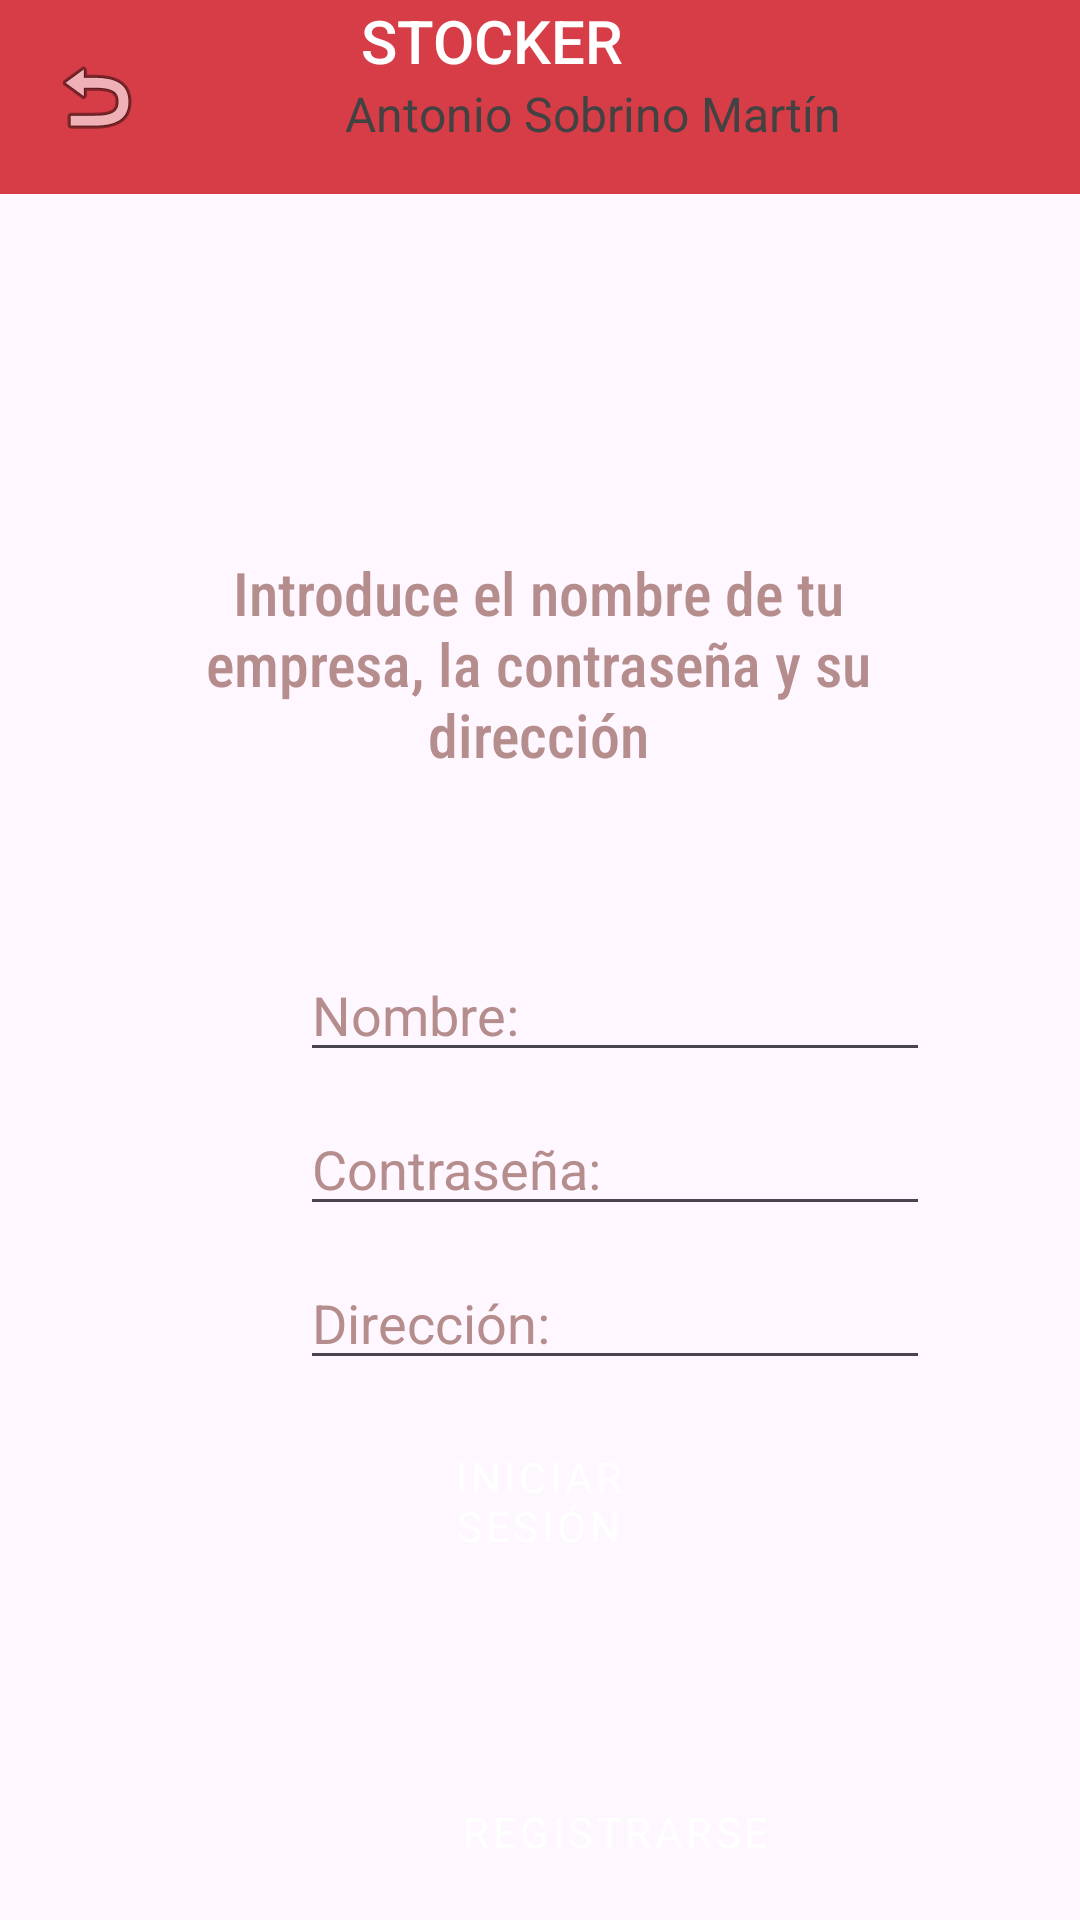

Here is an Android app screen rendered from its layout file. Give the layout XML and the strings, colors and styles it references.
<!-- AndroidManifest.xml: application theme Theme.Stocker2 -->
<!-- res/layout/layout_inicio_sesion.xml -->
<?xml version="1.0" encoding="utf-8"?>
<androidx.constraintlayout.widget.ConstraintLayout xmlns:android="http://schemas.android.com/apk/res/android"
    xmlns:app="http://schemas.android.com/apk/res-auto"
    xmlns:tools="http://schemas.android.com/tools"
    android:layout_width="match_parent"
    android:layout_height="match_parent">

    <include
        android:id="@+id/appbar"
        layout="@layout/toolbar"
        app:layout_constraintEnd_toEndOf="parent"
        app:layout_constraintStart_toStartOf="parent"
        app:layout_constraintTop_toTopOf="parent" />


    <EditText
        android:id="@+id/etISC"
        android:layout_width="wrap_content"
        android:layout_height="wrap_content"
        android:layout_marginStart="100dp"
        android:layout_marginEnd="101dp"
        android:layout_marginBottom="10dp"
        android:ems="10"
        android:hint="@string/txtCont"
        android:inputType="textPassword"
        android:textColor="#B68D8D"
        android:textColorHint="#B68D8D"
        app:layout_constraintBottom_toTopOf="@+id/etOpcDir"
        app:layout_constraintEnd_toEndOf="parent"
        app:layout_constraintHorizontal_bias="0.0"
        app:layout_constraintStart_toStartOf="parent" />

    <TextView
        android:id="@+id/txtintrNomb"
        android:layout_width="262dp"
        android:layout_height="112dp"
        android:layout_marginStart="118dp"
        android:layout_marginEnd="118dp"
        android:layout_marginBottom="20dp"
        android:fontFamily="sans-serif-condensed-medium"
        android:text="@string/intNombEmp"
        android:textAlignment="center"
        android:textColor="#B68D8D"
        android:textSize="20sp"
        app:layout_constraintBottom_toTopOf="@+id/ETISN"
        app:layout_constraintEnd_toEndOf="parent"
        app:layout_constraintHorizontal_bias="0.505"
        app:layout_constraintStart_toStartOf="parent" />

    <EditText
        android:id="@+id/ETISN"
        android:layout_width="wrap_content"
        android:layout_height="wrap_content"
        android:layout_marginStart="100dp"
        android:layout_marginEnd="101dp"
        android:layout_marginBottom="10dp"
        android:ems="10"
        android:hint="@string/txtNomb"
        android:inputType="text"
        android:textColor="#B68D8D"
        android:textColorHint="#B68D8D"
        app:layout_constraintBottom_toTopOf="@+id/etISC"
        app:layout_constraintEnd_toEndOf="parent"
        app:layout_constraintHorizontal_bias="0.0"
        app:layout_constraintStart_toStartOf="parent" />

    <EditText
        android:id="@+id/etOpcDir"
        android:layout_width="wrap_content"
        android:layout_height="wrap_content"
        android:layout_marginStart="100dp"
        android:layout_marginEnd="101dp"
        android:layout_marginBottom="10dp"
        android:ems="10"
        android:hint="@string/direcci_n"
        android:inputType="text"
        android:textColor="#B68D8D"
        android:textColorHint="#B68D8D"
        app:layout_constraintBottom_toTopOf="@+id/btnIniSec"
        app:layout_constraintEnd_toEndOf="parent"
        app:layout_constraintHorizontal_bias="0.0"
        app:layout_constraintStart_toStartOf="parent" />

    <Button
        style="@style/ButtonStyle"
        android:id="@+id/btnIniSec"
        android:layout_width="106dp"
        android:layout_height="61dp"
        android:layout_marginBottom="50dp"
        android:backgroundTint="#3A3A3A"
        android:text="@string/btIniSesi"
        app:layout_constraintBottom_toTopOf="@+id/BTNABREREG"
        app:layout_constraintEnd_toEndOf="parent"
        app:layout_constraintHorizontal_bias="0.498"
        app:layout_constraintStart_toStartOf="parent" />

    <Button
        style="@style/ButtonStyle"
        android:id="@+id/BTNABREREG"
        android:layout_width="160dp"
        android:layout_height="59dp"
        android:layout_marginStart="125dp"
        android:layout_marginEnd="126dp"
        android:backgroundTint="#28282E"
        android:onClick="abrirRegistrar"
        android:text="@string/btnRegEmp"
        app:layout_constraintBottom_toBottomOf="parent"
        app:layout_constraintEnd_toEndOf="parent"
        app:layout_constraintHorizontal_bias="0.0"
        app:layout_constraintStart_toStartOf="parent" />


</androidx.constraintlayout.widget.ConstraintLayout>
<!-- res/layout/toolbar.xml (included above) -->
<?xml version="1.0" encoding="utf-8"?>
<androidx.appcompat.widget.Toolbar xmlns:android="http://schemas.android.com/apk/res/android"
    xmlns:app="http://schemas.android.com/apk/res-auto"
    xmlns:tools="http://schemas.android.com/tools"
    android:id="@+id/toolb"
    android:layout_width="match_parent"
    android:layout_height="wrap_content"
    android:background="#3E3640"
    android:backgroundTint="#980707"
    android:backgroundTintMode="add"
    android:minHeight="?attr/actionBarSize"
    android:theme="?attr/actionBarTheme"
    app:layout_constraintEnd_toEndOf="parent"
    app:layout_constraintStart_toStartOf="parent"
    app:layout_constraintTop_toTopOf="parent">

    <ImageView
        android:id="@+id/btn_atras"
        android:layout_width="wrap_content"
        android:layout_height="wrap_content"
        app:srcCompat="@android:drawable/ic_menu_revert" />

    <LinearLayout
        android:layout_width="wrap_content"
        android:layout_height="wrap_content"
        android:orientation="vertical"
        android:paddingBottom="16dp"
        app:layout_constraintBottom_toBottomOf="parent"
        app:layout_constraintEnd_toEndOf="parent"
        app:layout_constraintStart_toStartOf="parent"
        app:layout_constraintTop_toTopOf="parent"
        app:layout_constraintVertical_bias="0.0">

        <TextView
            android:id="@+id/textView2"
            style="@style/TextAppearance.AppCompat.Widget.ActionBar.Title"
            android:layout_width="232dp"
            android:layout_height="wrap_content"
            android:text="@string/appname"
            android:textAlignment="center"
            android:textColor="@color/white" />

        <TextView
            android:id="@+id/textView3"
            style="@style/TextAppearance.AppCompat.Widget.ActionBar.Subtitle"
            android:layout_width="match_parent"
            android:layout_height="wrap_content"
            android:text="@string/MiNombre"
            android:textAlignment="viewEnd"
            android:textColor="@color/cardview_dark_background" />
    </LinearLayout>

</androidx.appcompat.widget.Toolbar>
<!-- resources referenced by this layout -->
<resources>
  <string name="MiNombre">Antonio Sobrino Martín</string>
  <string name="appname">STOCKER</string>
  <string name="btIniSesi">Iniciar Sesión</string>
  <string name="btnRegEmp">Registrarse</string>
  <string name="direcci_n">Dirección:</string>
  <string name="intNombEmp">Introduce el nombre de tu empresa, la contraseña y su dirección</string>
  <string name="txtCont">Contraseña:</string>
  <string name="txtNomb">Nombre:</string>
  <style name="ButtonStyle" parent="Widget.MaterialComponents.Button">
          <item name="android:layout_width">wrap_content</item>
          <item name="android:layout_height">wrap_content</item>
          <item name="android:textColor">#FFFFFF</item>
          <item name="android:fontFamily">sans-serif</item>
      </style>
  <style name="Theme.Stocker2" parent="Base.Theme.Stocker2" />
  <style name="Base.Theme.Stocker2" parent="Theme.Material3.DayNight.NoActionBar">
  
      </style>
  <!-- not gathered from this repository: default colours our renderer supplied (Android Studio template values) -->
  <color name="white">#FFFFFFFF</color>
</resources>
